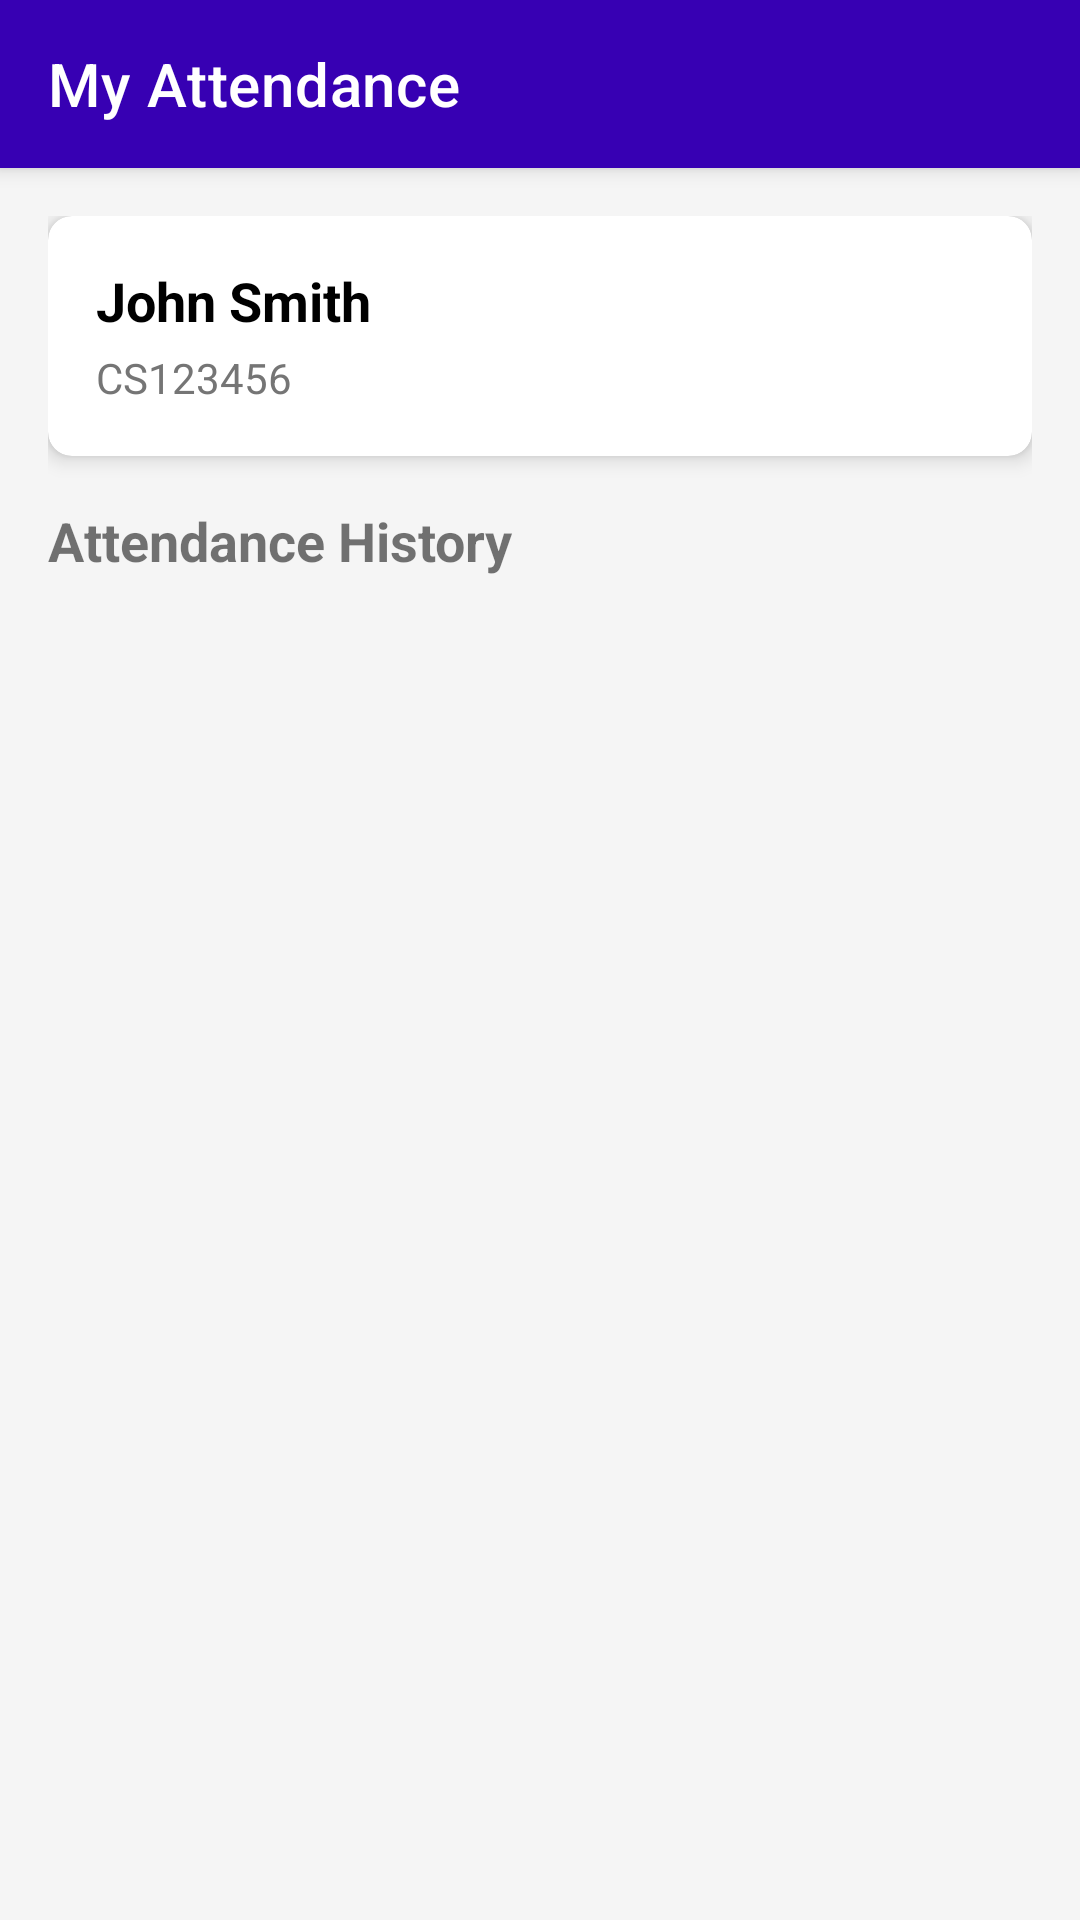

Reconstruct the res/layout file that produces this screen, plus the resources it refers to.
<!-- AndroidManifest.xml: activity theme Theme.QRAttendance.NoActionBar -->
<!-- res/layout/activity_my_attendance.xml -->
<?xml version="1.0" encoding="utf-8"?>
<androidx.coordinatorlayout.widget.CoordinatorLayout
    xmlns:android="http://schemas.android.com/apk/res/android"
    xmlns:app="http://schemas.android.com/apk/res-auto"
    xmlns:tools="http://schemas.android.com/tools"
    android:layout_width="match_parent"
    android:layout_height="match_parent"
    android:background="@color/background_light"
    tools:context=".ui.student.MyAttendanceActivity">

    <com.google.android.material.appbar.AppBarLayout
        android:layout_width="match_parent"
        android:layout_height="wrap_content">

        <androidx.appcompat.widget.Toolbar
            android:id="@+id/toolbar"
            android:layout_width="match_parent"
            android:layout_height="?attr/actionBarSize"
            android:background="@color/purple_700"
            app:navigationIcon="@drawable/ic_back"
            app:title="My Attendance"
            app:titleTextColor="@color/white" />

    </com.google.android.material.appbar.AppBarLayout>

    <androidx.core.widget.NestedScrollView
        android:layout_width="match_parent"
        android:layout_height="match_parent"
        app:layout_behavior="@string/appbar_scrolling_view_behavior">

        <LinearLayout
            android:layout_width="match_parent"
            android:layout_height="wrap_content"
            android:orientation="vertical"
            android:padding="16dp">

            
            <androidx.cardview.widget.CardView
                android:layout_width="match_parent"
                android:layout_height="wrap_content"
                android:layout_marginBottom="16dp"
                app:cardCornerRadius="8dp"
                app:cardElevation="4dp">

                <LinearLayout
                    android:layout_width="match_parent"
                    android:layout_height="wrap_content"
                    android:orientation="horizontal"
                    android:padding="16dp">

                    <LinearLayout
                        android:layout_width="0dp"
                        android:layout_height="wrap_content"
                        android:layout_weight="1"
                        android:orientation="vertical">

                        <TextView
                            android:id="@+id/tvStudentName"
                            android:layout_width="match_parent"
                            android:layout_height="wrap_content"
                            android:text="John Smith"
                            android:textColor="@color/black"
                            android:textSize="18sp"
                            android:textStyle="bold" />

                        <TextView
                            android:id="@+id/tvStudentRoll"
                            android:layout_width="match_parent"
                            android:layout_height="wrap_content"
                            android:layout_marginTop="4dp"
                            android:text="CS123456"
                            android:textColor="@color/grey_600"
                            android:textSize="14sp" />
                    </LinearLayout>

                    <ImageView
                        android:layout_width="48dp"
                        android:layout_height="48dp"
                        android:src="@drawable/ic_person"
                        app:tint="@color/purple_700"
                        android:contentDescription="Student profile" />
                </LinearLayout>
            </androidx.cardview.widget.CardView>

            
            

            
            <TextView
                android:layout_width="match_parent"
                android:layout_height="wrap_content"
                android:layout_marginBottom="8dp"
                android:text="Attendance History"
                android:textSize="18sp"
                android:textStyle="bold" />

            <androidx.recyclerview.widget.RecyclerView
                android:id="@+id/recyclerViewAttendance"
                android:layout_width="match_parent"
                android:layout_height="wrap_content"
                android:visibility="visible"
                tools:itemCount="5"
                tools:listitem="@layout/item_my_attendance" />

            <TextView
                android:id="@+id/tvNoAttendance"
                android:layout_width="match_parent"
                android:layout_height="wrap_content"
                android:layout_marginTop="32dp"
                android:gravity="center"
                android:text="No attendance records found"
                android:textSize="16sp"
                android:visibility="gone" />

            <ProgressBar
                android:id="@+id/progressBar"
                android:layout_width="wrap_content"
                android:layout_height="wrap_content"
                android:layout_gravity="center_horizontal"
                android:layout_marginTop="32dp"
                android:visibility="gone" />
        </LinearLayout>
    </androidx.core.widget.NestedScrollView>
</androidx.coordinatorlayout.widget.CoordinatorLayout>
<!-- res/layout/item_my_attendance.xml (included above) -->
<?xml version="1.0" encoding="utf-8"?>
<androidx.cardview.widget.CardView
    xmlns:android="http://schemas.android.com/apk/res/android"
    xmlns:app="http://schemas.android.com/apk/res-auto"
    android:layout_width="match_parent"
    android:layout_height="wrap_content"
    android:layout_marginBottom="8dp"
    app:cardCornerRadius="8dp"
    app:cardElevation="2dp">

    <LinearLayout
        android:layout_width="match_parent"
        android:layout_height="wrap_content"
        android:orientation="vertical"
        android:padding="16dp">

        
        <TextView
            android:id="@+id/tvCourseName"
            android:layout_width="match_parent"
            android:layout_height="wrap_content"
            android:text="CS101 - Introduction to Computing"
            android:textColor="@color/purple_700"
            android:textSize="16sp"
            android:textStyle="bold" />

        
        <TextView
            android:id="@+id/tvSessionTitle"
            android:layout_width="match_parent"
            android:layout_height="wrap_content"
            android:layout_marginTop="4dp"
            android:text="Lecture 1: Introduction"
            android:textColor="@color/black"
            android:textSize="14sp" />

        <LinearLayout
            android:layout_width="match_parent"
            android:layout_height="wrap_content"
            android:layout_marginTop="8dp"
            android:orientation="horizontal">

            
            <TextView
                android:id="@+id/tvDate"
                android:layout_width="0dp"
                android:layout_height="wrap_content"
                android:layout_weight="1"
                android:text="Mon, Oct 21, 2023"
                android:textColor="@color/grey_600"
                android:textSize="14sp" />

            
            <TextView
                android:id="@+id/tvTime"
                android:layout_width="wrap_content"
                android:layout_height="wrap_content"
                android:layout_marginEnd="16dp"
                android:text="10:30 AM"
                android:textColor="@color/grey_600"
                android:textSize="14sp" />

            
            <TextView
                android:id="@+id/tvStatus"
                android:layout_width="wrap_content"
                android:layout_height="wrap_content"
                android:text="Present"
                android:textColor="@color/accent_green"
                android:textSize="14sp"
                android:textStyle="bold" />
        </LinearLayout>
    </LinearLayout>
</androidx.cardview.widget.CardView>
<!-- resources referenced by this layout -->
<resources>
  <color name="accent_green">#FF4CAF50</color>
  <color name="background_light">#FFF5F5F5</color>
  <color name="black">#FF000000</color>
  <color name="grey_600">#FF757575</color>
  <color name="purple_700">#FF3700B3</color>
  <color name="white">#FFFFFFFF</color>
  <style name="Theme.QRAttendance.NoActionBar" parent="Theme.MaterialComponents.DayNight.NoActionBar">
          
          <item name="colorPrimary">@color/purple_500</item>
          <item name="colorPrimaryVariant">@color/purple_700</item>
          <item name="colorOnPrimary">@color/white</item>
          
          <item name="colorSecondary">@color/teal_200</item>
          <item name="colorSecondaryVariant">@color/teal_700</item>
          <item name="colorOnSecondary">@color/black</item>
          
          <item name="android:statusBarColor">?attr/colorPrimaryVariant</item>
      </style>
  <color name="purple_500">#FF6200EE</color>
  <color name="teal_200">#FF03DAC5</color>
  <color name="teal_700">#FF018786</color>
</resources>
